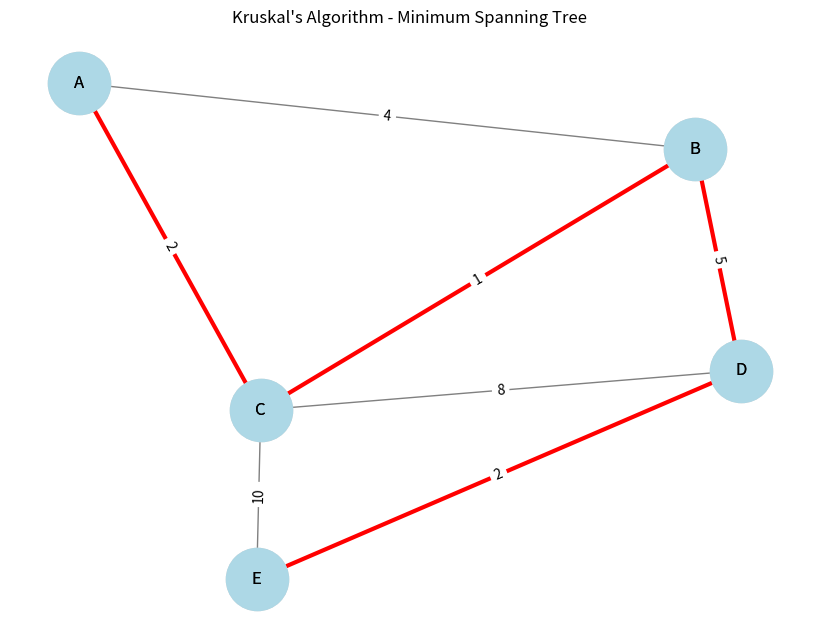

Source code (Python):
import networkx as nx
import matplotlib.pyplot as plt

# Graph edges (u, v, weight)
edges = [
    ("A", "B", 4),
    ("A", "C", 2),
    ("B", "C", 1),
    ("B", "D", 5),
    ("C", "D", 8),
    ("C", "E", 10),
    ("D", "E", 2)
]

# Create graph
G = nx.Graph()
for u, v, w in edges:
    G.add_edge(u, v, weight=w)

# Kruskal MST
mst = nx.minimum_spanning_tree(G, algorithm="kruskal")

# Layout
pos = nx.spring_layout(G, seed=42)

plt.figure(figsize=(8,6))

# Draw full graph (light gray)
nx.draw(G, pos,
        with_labels=True,
        node_color="lightgray",
        edge_color="gray",
        node_size=2000)

# Draw MST edges (highlight red)
nx.draw(mst, pos,
        with_labels=True,
        node_color="lightblue",
        edge_color="red",
        width=3,
        node_size=2000)

# Edge labels (weights)
edge_labels = nx.get_edge_attributes(G, "weight")
nx.draw_networkx_edge_labels(G, pos, edge_labels=edge_labels)

plt.title("Kruskal's Algorithm - Minimum Spanning Tree")
plt.show()
